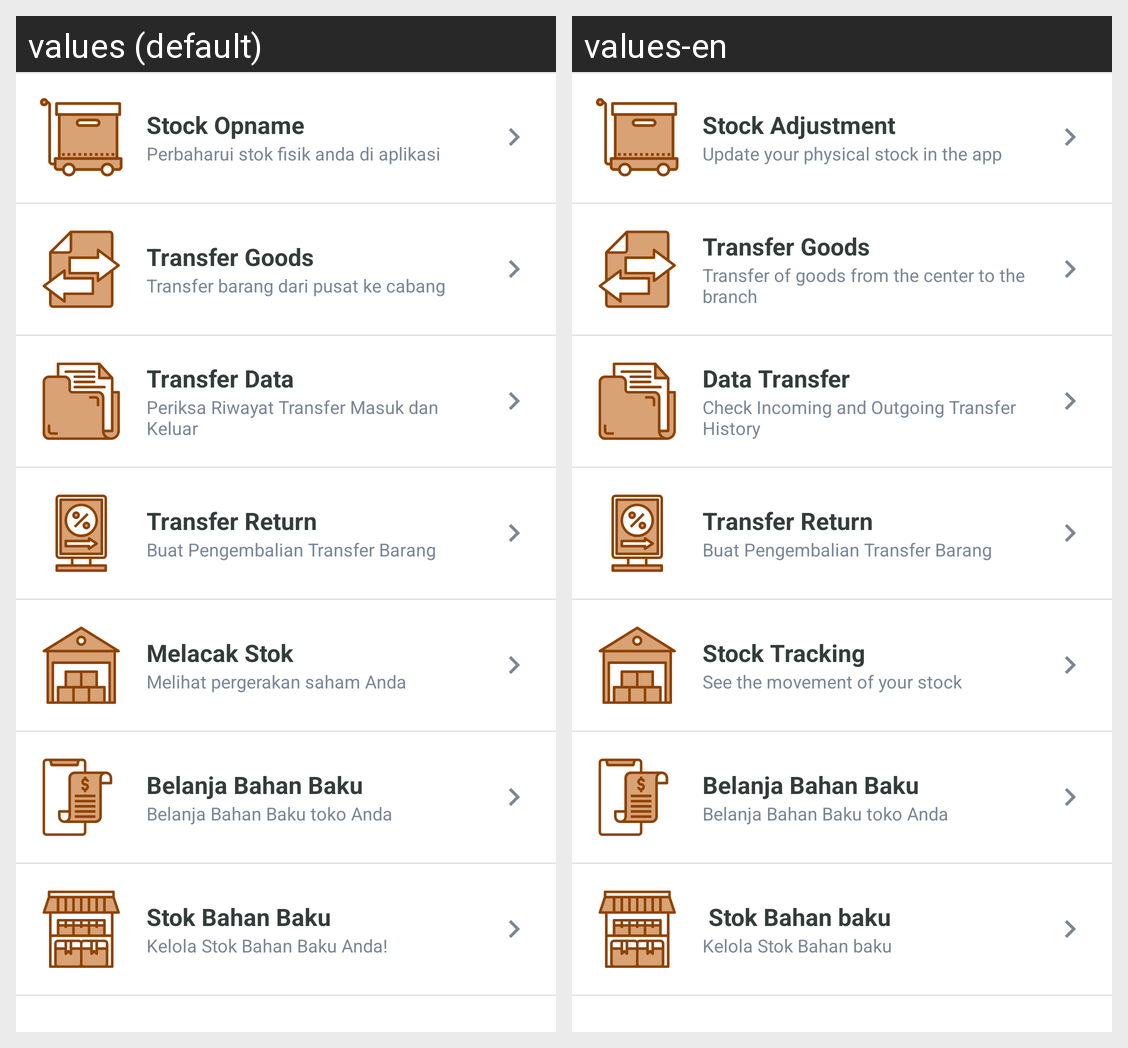

Strings drawn on this Android screen and how each of the app's shown locales translates them:
Android screen res/layout/fragment_manage_stock.xml rendered under 2 locales, left to right: values (default), values-en. Device: Nexus 5 (rendered at 1080×1920; each locale shown at half size, 540×960, under a caption strip naming it); theme ReverseAppTheme.
Strings drawn on this screen, with the default value and each locale's value (text and hints the layout hard-codes, and strings that could not be matched under every locale, appear in the picture but are not listed):

lbl_stock_opname_title
  values: Stock Opname
  values-en: Stock Adjustment

lbl_stock_opname_info
  values: Perbaharui stok fisik anda di aplikasi
  values-en: Update your physical stock in the app

lbl_transfer_product_title
  values: Transfer Goods
  values-en: Transfer Goods

lbl_transfer_product_info
  values: Transfer barang dari pusat ke cabang
  values-en: Transfer of goods from the center to the branch

lbl_data_transfer_title
  values: Transfer Data
  values-en: Data Transfer

lbl_data_transfer_info
  values: Periksa Riwayat Transfer Masuk dan Keluar
  values-en: Check Incoming and Outgoing Transfer History

lbl_return_transfer_title
  values: Transfer Return
  values-en: Transfer Return

lbl_return_transfer_info
  values: Buat Pengembalian Transfer Barang
  values-en: Buat Pengembalian Transfer Barang

tracking_stock
  values: Melacak Stok
  values-en: Stock Tracking

lbl_stock_history_info
  values: Melihat pergerakan saham Anda
  values-en: See the movement of your stock

lbl_purchase_raw_materialstock_title
  values: Belanja Bahan Baku
  values-en: Belanja Bahan Baku

lbl_purchase_rawmaterialstock_info
  values: Belanja Bahan Baku toko Anda
  values-en: Belanja Bahan Baku toko Anda

lbl_manage_raw_materialstock_title
  values: Stok Bahan Baku
  values-en:  Stok Bahan baku

lbl_manage_rawmaterialstock_info
  values: Kelola Stok Bahan Baku Anda!
  values-en: Kelola Stok Bahan baku
